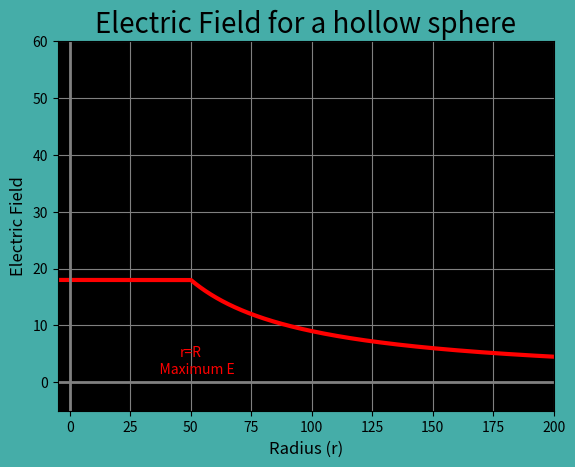

Write Python code to recreate this figure.
import numpy
import numpy as np
import matplotlib.pyplot as plt
from matplotlib.widgets import Slider, Button
from matplotlib.ticker import (AutoMinorLocator, MultipleLocator)

def plot1():
    fig, ax = plt.subplots()
    plt.subplots_adjust(bottom=0.35)

    t = np.arange(-100, 100, 0.001)
    s = 5 * np.sin(2 * np.pi * 3 * t)
    l, = plt.plot(t, s)
    l.set_color('red')
    plt.title(r'$A\sin({2\pi\omega t})$')
    plt.axhline(linewidth=2, color='grey')
    plt.axvline(linewidth=2, color='grey')
    plt.ylabel("Displacement")
    plt.xlabel("Time")
    plt.grid(axis='both', color='grey')
    ax.set_facecolor("black")
    ax.set_xlim(-10, 10)
    ax.set_ylim(-10, 10)
    fig.set_facecolor("#45ADA8")
    # Create axes for frequency and amplitude sliders
    axfreq = plt.axes([0.25, 0.15, 0.65, 0.03])
    axamplitude = plt.axes([0.25, 0.1, 0.65, 0.03])
    # Create a slider from 0.0 to 20.0 in axes axfreq
    # with 3 as initial value
    freq = Slider(axfreq, 'Frequency', 0.0, 20.0, 3)

    # Create a slider from 0.0 to 10.0 in axes axfreq
    # with 5 as initial value and valsteps of 1.0
    amplitude = Slider(axamplitude, 'Amplitude', 0.0,
                       10.0, 5, valstep=0.01)

    # Create function to be called when slider value is changed

    def update(val):
        f = freq.val
        a = amplitude.val
        l.set_ydata(a * np.sin(2 * np.pi * f * t))
    freq.on_changed(update)
    amplitude.on_changed(update)
    plt.show()


def electrostatics1():
    fig, ax = plt.subplots()
    x = np.arange(0.0001, 1000.0, 0.01)
    y = (1)/((x)**2)
    ax.plot(x, y, color='red', lw=3)
    plt.title(r'$\frac{kq_1q_2}{r^2}$', fontsize=20)
    plt.axhline(linewidth=2, color='grey')
    plt.axvline(linewidth=2, color='grey')
    plt.ylabel("Displacement", fontsize=12)
    plt.xlabel("Time", fontsize=12)
    plt.grid(axis='both', color='grey')
    ax.set_facecolor("black")
    ax.set_xlim(-2, 10)
    ax.set_ylim(-2, 10)
    fig.set_facecolor("#45ADA8")

    plt.show()

def electrostatics2():
    k = 9 * (10 ** 4)
    def f(g, R):
        if g < R:
            return 0.3
        elif g == R:
            return k/R**2
        else:
            return k/g**2

    fig, ax = plt.subplots()
    x = np.arange(0, 200, 0.01)
    y = []
    for i in range(x.size):
        y.append(f(x[i], 50))
    ax.plot(x, y, color='red', lw=3)
    plt.title("Electric Field for a hollow sphere", fontsize=20)
    plt.axhline(linewidth=2, color='grey')
    plt.axvline(linewidth=2, color='grey')
    plt.ylabel("Electric Field", fontsize=12)
    plt.xlabel("Radius (r)", fontsize=12)
    plt.grid(axis='both', color='grey')
    ax.set_facecolor("black")
    ax.set_xlim(-5, 200)
    ax.set_ylim(-5, 60)
    fig.set_facecolor("#45ADA8")
    plt.annotate('''r=R
    Maximum E''', (50, k/50**2), color='red', textcoords='offset points', xytext=(0, 5), ha='center')
    plt.show()

def electrostatics3():
    k = 9 * (10 ** 2)
    def f(g, R):
        if abs(g) < R:
            return k/R
        elif abs(g) > R:
            return k/abs(g)

    fig, ax = plt.subplots()
    x = np.arange(-200, 200, 0.01)
    y = []
    for i in range(x.size):
        y.append(f(x[i], 50))
    ax.plot(x, y, color='red', lw=3)
    plt.title("Electric Field for a hollow sphere", fontsize=20)
    plt.axhline(linewidth=2, color='grey')
    plt.axvline(linewidth=2, color='grey')
    plt.ylabel("Electric Field", fontsize=12)
    plt.xlabel("Radius (r)", fontsize=12)
    plt.grid(axis='both', color='grey')
    ax.set_facecolor("black")
    ax.set_xlim(-5, 200)
    ax.set_ylim(-5, 60)
    fig.set_facecolor("#45ADA8")
    plt.annotate('''r=R
    Maximum E''', (50, k/50**2), color='red', textcoords='offset points', xytext=(0, 5), ha='center')
    plt.show()

electrostatics3()
